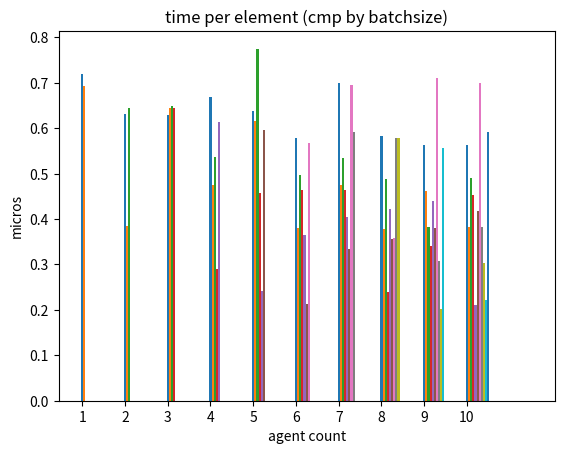
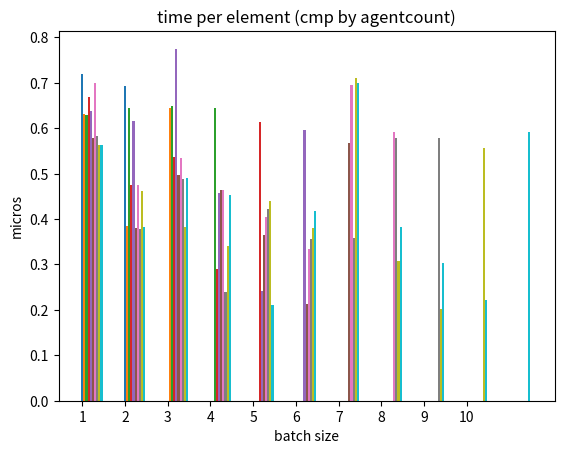
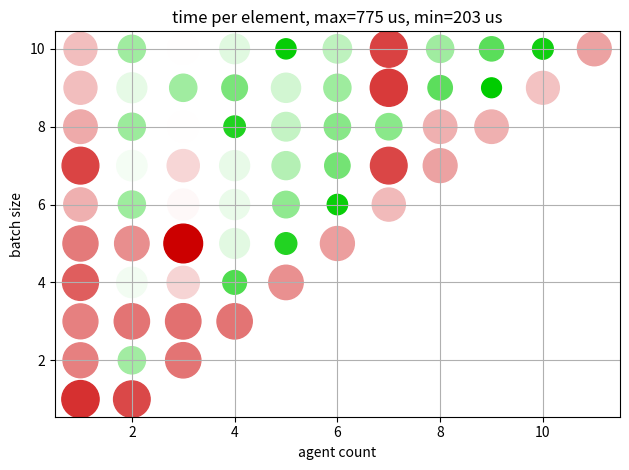
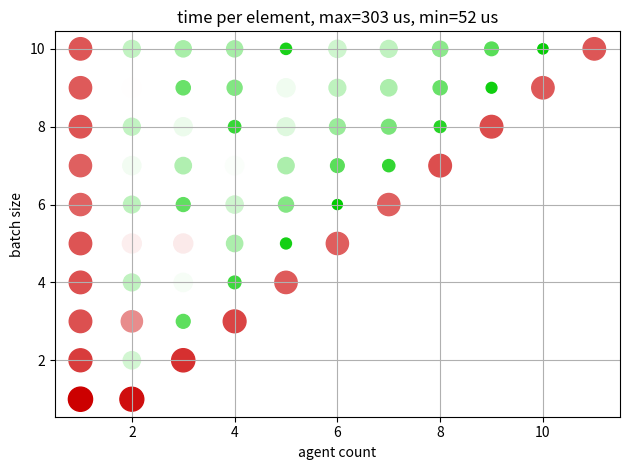
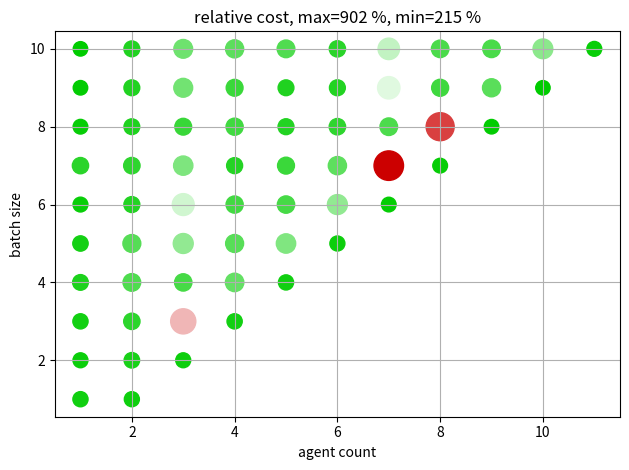

These charts were generated, in order, by the following Python code:
import matplotlib
import matplotlib.pyplot as plt
import numpy as np
import matplotlib.colors as colors

DATA_OLD = [
    [1,      1,      303],
    [2,      1,      296],
    [1,      2,      273],
    [2,      2,      155],
    [3,      2,      279],
    [1,      3,      263],
    [2,      3,      234],
    [3,      3,      99],
    [4,      3,      269],
    [1,      4,      263],
    [2,      4,      147],
    [3,      4,      173],
    [4,      4,      83],
    [5,      4,      258],
    [1,      5,      261],
    [2,      5,      186],
    [3,      5,      188],
    [4,      5,      137],
    [5,      5,      62],
    [6,      5,      256],
    [1,      6,      254],
    [2,      6,      145],
    [3,      6,      100],
    [4,      6,      153],
    [5,      6,      117],
    [6,      6,      52],
    [7,      6,      255],
    [1,      7,      255],
    [2,      7,      171],
    [3,      7,      139],
    [4,      7,      175],
    [5,      7,      137],
    [6,      7,      97],
    [7,      7,      77],
    [8,      7,      264],
    [1,      8,      261],
    [2,      8,      148],
    [3,      8,      168],
    [4,      8,      79],
    [5,      8,      161],
    [6,      8,      128],
    [7,      8,      112],
    [8,      8,      71],
    [9,      8,      265],
    [1,      9,      258],
    [2,      9,      178],
    [3,      9,      104],
    [4,      9,      116],
    [5,      9,      170],
    [6,      9,      146],
    [7,      9,      137],
    [8,      9,      103],
    [9,      9,      60],
    [10,     9,      259],
    [1,      10,     260],
    [2,      10,     148],
    [3,      10,     135],
    [4,      10,     134],
    [5,      10,     65],
    [6,      10,     153],
    [7,      10,     147],
    [8,      10,     121],
    [9,      10,     96],
    [10,     10,     55],
    [11,     10,     260],
]

DATA = [
    [1,  1,  720],
    [2,  1,  693],
    [1,  2,  631],
    [2,  2,  384],
    [3,  2,  645],
    [1,  3,  630],
    [2,  3,  645],
    [3,  3,  649],
    [4,  3,  645],
    [1,  4,  668],
    [2,  4,  474],
    [3,  4,  537],
    [4,  4,  291],
    [5,  4,  613],
    [1,  5,  637],
    [2,  5,  616],
    [3,  5,  775],
    [4,  5,  457],
    [5,  5,  241],
    [6,  5,  597],
    [1,  6,  578],
    [2,  6,  381],
    [3,  6,  496],
    [4,  6,  465],
    [5,  6,  364],
    [6,  6,  214],
    [7,  6,  567],
    [1,  7,  699],
    [2,  7,  476],
    [3,  7,  535],
    [4,  7,  463],
    [5,  7,  405],
    [6,  7,  333],
    [7,  7,  695],
    [8,  7,  592],
    [1,  8,  583],
    [2,  8,  379],
    [3,  8,  489],
    [4,  8,  239],
    [5,  8,  422],
    [6,  8,  357],
    [7,  8,  358],
    [8,  8,  578],
    [9,  8,  578],
    [1,  9,  562],
    [2,  9,  461],
    [3,  9,  383],
    [4,  9,  340],
    [5,  9,  439],
    [6,  9,  381],
    [7,  9,  710],
    [8,  9,  308],
    [9,  9,  203],
    [10, 9,  557],
    [1,  10, 562],
    [2,  10, 383],
    [3,  10, 491],
    [4,  10, 454],
    [5,  10, 210],
    [6,  10, 417],
    [7,  10, 700],
    [8,  10, 383],
    [9,  10, 304],
    [10, 10, 222],
    [11, 10, 592],
]

agent_counts = {idx: [] for idx in range(1, 11)}

# for record in DATA:
#     agent_counts[record[1]].append((record[0], record[2]))

# print(agent_counts[1])
# print(agent_counts[2])

# print()

# labels = []
# axes = []
# for agent_count, metrics in agent_counts.items():
#     xs, ys = list(zip(*metrics))
#     axes.append(plt.plot(xs, list(y / 1e3 for y in ys)))
#     labels.append(f"{agent_count} agents")

batch_size_data = {v: [0 for _ in range(11)] for v in range(1, 12)}
for record in DATA:
    batch_size_data[record[0]][record[1] - 1] = record[2] / 1000

width = 0.05

fig = plt.figure()
ax = fig.add_subplot(111)
indices = np.array([1, 2, 3, 4, 5, 6, 7, 8, 9, 10, 11])
group_idx = 0
for group, data in batch_size_data.items():
    x_pos = indices + width * group_idx
    print(x_pos, data)
    ax.bar(x_pos, data, width)
    group_idx += 1


plt.xlabel("agent count")
plt.ylabel("micros")
plt.title("time per element (cmp by batchsize)")
plt.savefig("agentcount.png")
plt.xticks(ticks=[v for v in range(1, 11)], labels=[str(v) for v in range(1, 11)])
plt.clf()

batch_size_data = {v: [0 for _ in range(11)] for v in range(1, 12)}
for record in DATA:
    batch_size_data[record[1]][record[0] - 1] = record[2] / 1000

width = 0.05

fig = plt.figure()
ax = fig.add_subplot(111)
indices = np.array([1, 2, 3, 4, 5, 6, 7, 8, 9, 10, 11])
group_idx = 0
for group, data in batch_size_data.items():
    x_pos = indices + width * group_idx
    print(x_pos, data)
    ax.bar(x_pos, data, width)
    group_idx += 1


plt.xlabel("batch size")
plt.ylabel("micros")
plt.title("time per element (cmp by agentcount)")
plt.savefig("batchsize.png")
plt.xticks(ticks=[v for v in range(1, 11)], labels=[str(v) for v in range(1, 11)])
plt.clf()
cdict = {'red':  ((0.0, 0.0, 0.0),   # no red at 0
                  (0.5, 1.0, 1.0),   # all channels set to 1.0 at 0.5 to create white
                  (1.0, 0.8, 0.8)),  # set to 0.8 so its not too bright at 1

        'green': ((0.0, 0.8, 0.8),   # set to 0.8 so its not too bright at 0
                  (0.5, 1.0, 1.0),   # all channels set to 1.0 at 0.5 to create white
                  (1.0, 0.0, 0.0)),  # no green at 1

        'blue':  ((0.0, 0.0, 0.0),   # no blue at 0
                  (0.5, 1.0, 1.0),   # all channels set to 1.0 at 0.5 to create white
                  (1.0, 0.0, 0.0))   # no blue at 1
       }

# Create the colormap using the dictionary
GnRd = colors.LinearSegmentedColormap('GnRd', cdict)

fig, ax = plt.subplots()
data = np.array(DATA)
ax.scatter(data[:, 0 ], data[:, 1], cmap=GnRd, c=data[:, 2], s=data[:, 2])

ax.set_xlabel("agent count")
ax.set_ylabel("batch size")
ax.set_title(f"time per element, max={max(data[:, 2])} us, min={min(data[:, 2])} us")
ax.grid(True)
fig.tight_layout()
plt.savefig("scatter.png")
plt.clf()

fig, ax = plt.subplots()
data = np.array(DATA_OLD)
ax.scatter(data[:, 0 ], data[:, 1], cmap=GnRd, c=data[:, 2], s=data[:, 2])

ax.set_xlabel("agent count")
ax.set_ylabel("batch size")
ax.set_title(f"time per element, max={max(data[:, 2])} us, min={min(data[:, 2])} us")
ax.grid(True)
fig.tight_layout()
plt.savefig("scatter_old.png")
plt.clf()


fig, ax = plt.subplots()
data = np.array(DATA)
dataold = np.array(DATA_OLD)
delta = data[:,2] / dataold[:,2] * 50.0
ax.scatter(data[:, 0 ], data[:, 1], cmap=GnRd, c=delta, s=delta)

mx = max(delta) * 2
mn = min(delta) * 2
ax.set_xlabel("agent count")
ax.set_ylabel("batch size")
ax.set_title(f"relative cost, max={int(mx)} %, min={int(mn)} %")
ax.grid(True)
fig.tight_layout()
plt.savefig("diff.png")
plt.clf()
